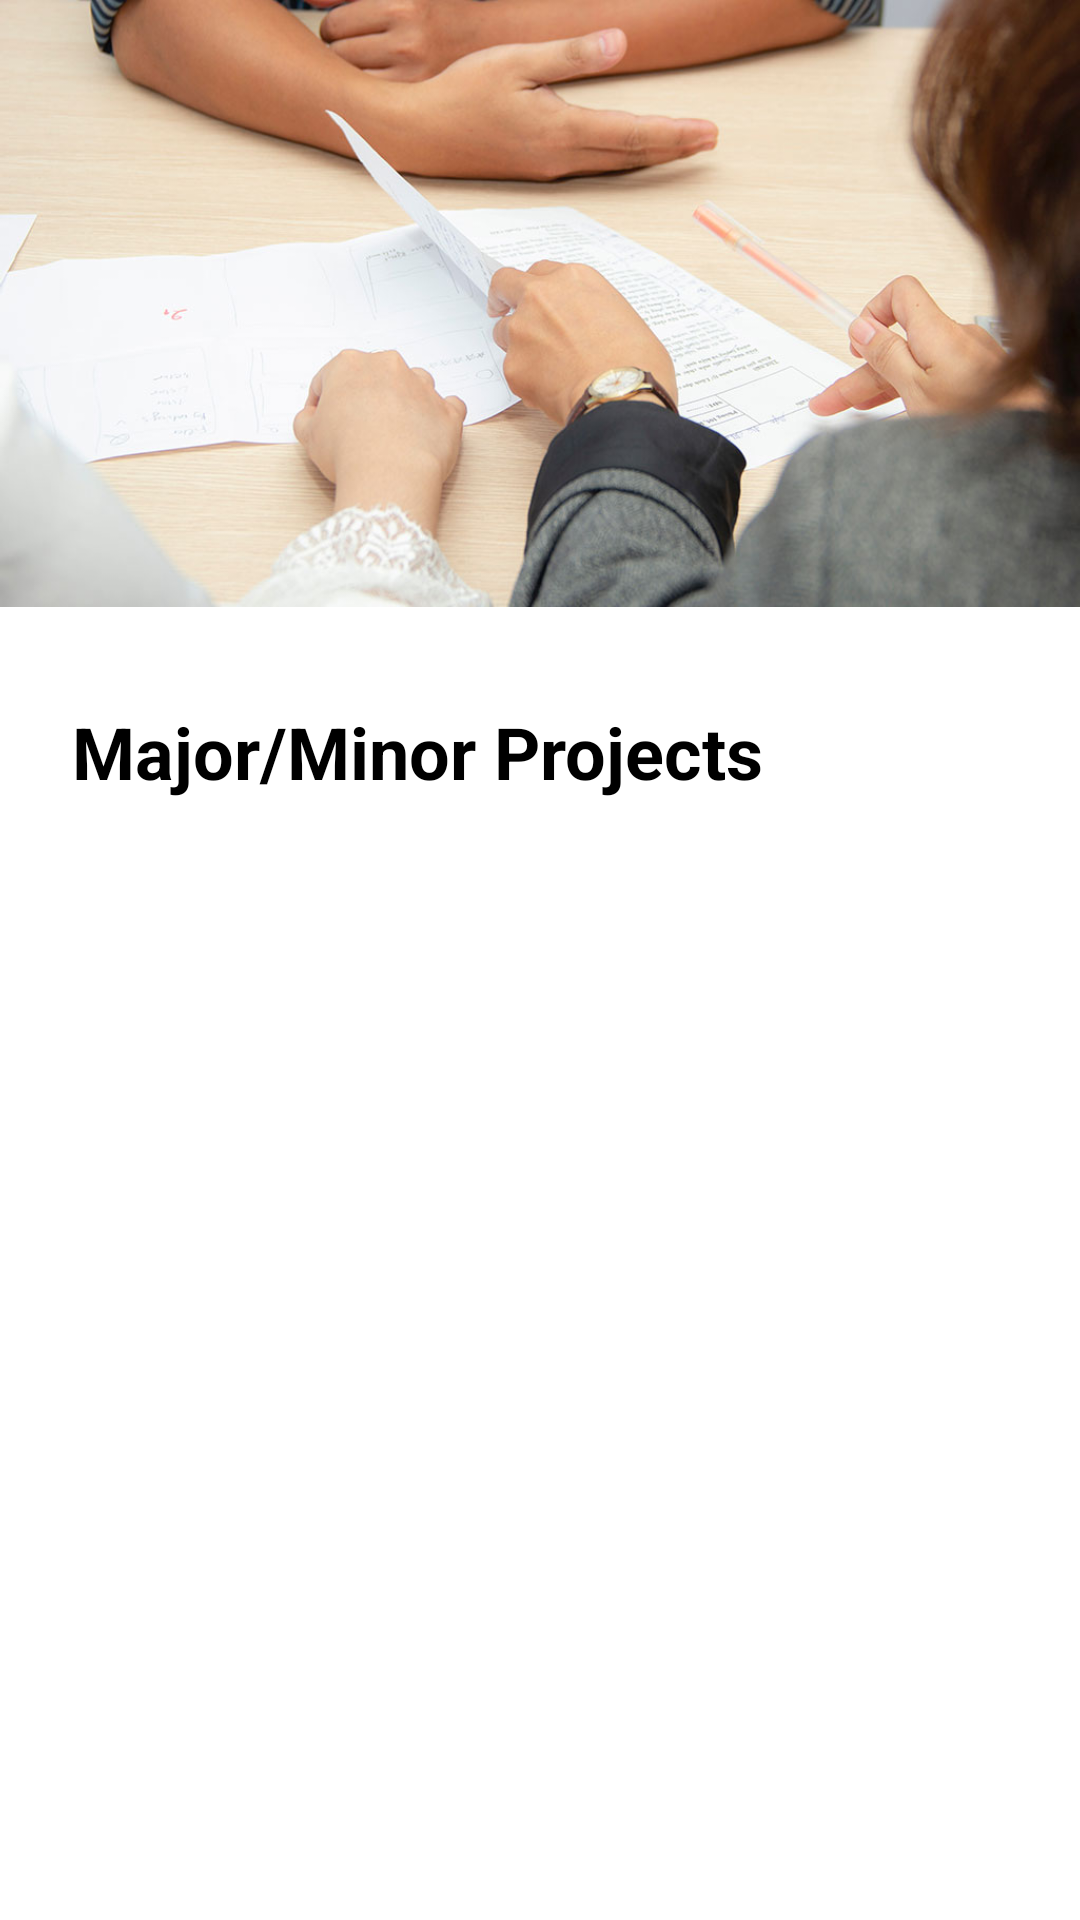

Android layout source for this screen:
<!-- AndroidManifest.xml: application theme Theme.PShiksha -->
<!-- res/layout/activity_major_minor_project.xml -->
<?xml version="1.0" encoding="utf-8"?>
<androidx.constraintlayout.widget.ConstraintLayout xmlns:android="http://schemas.android.com/apk/res/android"
    xmlns:app="http://schemas.android.com/apk/res-auto"
    xmlns:tools="http://schemas.android.com/tools"
    android:layout_width="match_parent"
    android:layout_height="match_parent"
    tools:context=".main.services.ServiceDetailsActivity">

    <ScrollView
        android:layout_width="match_parent"
        android:layout_height="wrap_content"
        android:orientation="vertical"
        app:layout_constraintTop_toTopOf="parent">

        <LinearLayout
            android:layout_width="match_parent"
            android:layout_height="wrap_content"
            android:orientation="vertical"
            android:paddingBottom="100dp">

            <ImageView
                android:id="@+id/service_image_view"
                android:layout_width="match_parent"
                android:layout_height="wrap_content"
                android:adjustViewBounds="true"
                android:background="@color/black"
                android:src="@drawable/ic_service_professional_cv_making" />

            <TextView
                android:id="@+id/service_title_text_view"
                android:layout_width="match_parent"
                android:layout_height="wrap_content"
                android:layout_marginTop="32dp"
                android:paddingHorizontal="24dp"
                android:text="Major/Minor Projects"
                android:textColor="@color/black"
                android:textSize="24sp"
                android:textStyle="bold" />

            <TextView
                android:id="@+id/service_description_text_view"
                android:layout_width="wrap_content"
                android:layout_height="wrap_content"
                android:layout_marginTop="16dp"
                android:paddingHorizontal="24dp"
                android:textColor="@color/black"
                android:textSize="18sp"
                android:textStyle="normal" />
        </LinearLayout>
    </ScrollView>

    <androidx.appcompat.widget.AppCompatButton
        android:id="@+id/onCallClickButton"
        style="@style/Widget.AppCompat.Button.ButtonTheme"
        android:text="Order this Now"
        android:textColor="@color/white"
        app:layout_constraintBottom_toBottomOf="parent"
        app:layout_constraintEnd_toEndOf="parent"
        app:layout_constraintStart_toStartOf="parent" />
</androidx.constraintlayout.widget.ConstraintLayout>
<!-- resources referenced by this layout -->
<resources>
  <color name="black">#FF000000</color>
  <color name="white">#FFFFFFFF</color>
  <!-- drawable ic_service_professional_cv_making: jpg bitmap (drawable-v24, 73748 bytes) -->
  <style name="Widget.AppCompat.Button.ButtonTheme" parent="Widget.AppCompat.Button">
          <item name="android:layout_width">match_parent</item>
          <item name="android:layout_height">wrap_content</item>
          <item name="android:layout_marginStart">16dp</item>
          <item name="android:layout_marginEnd">16dp</item>
          <item name="android:layout_marginBottom">16dp</item>
          <item name="android:background">@drawable/shape_rectangle_radius_16</item>
          <item name="android:backgroundTint">@color/yellow</item>
          <item name="android:padding">16dp</item>
          <item name="android:textAllCaps">false</item>
          <item name="android:textSize">20sp</item>
          <item name="android:textStyle">bold</item>
          <item name="android:hapticFeedbackEnabled">true</item>
          <item name="android:minHeight">55dp</item>
          <item name="android:text">Sample Text</item>
          <item name="android:textColor">@color/black</item>
      </style>
  <style name="Theme.PShiksha" parent="Theme.MaterialComponents.DayNight.DarkActionBar">
          
          <item name="colorPrimary">@color/yellow</item>
          <item name="colorPrimaryVariant">@color/yellow_dark</item>
          <item name="colorOnPrimary">@color/white</item>
          
          <item name="colorSecondary">@color/teal_200</item>
          <item name="colorSecondaryVariant">@color/teal_700</item>
          <item name="colorOnSecondary">@color/black</item>
          
          <item name="android:statusBarColor">@color/yellow_dark</item>
          <item name="fontFamily">@font/roboto_medium</item>
          
      </style>
  <color name="yellow">#FFD426</color>
  <color name="yellow_dark">#FFE4BB14</color>
  <color name="teal_200">#FF03DAC5</color>
  <color name="teal_700">#FF018786</color>
</resources>
